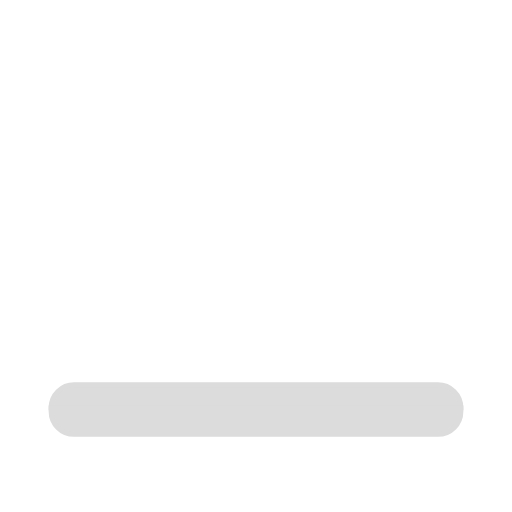
t = 0.00 s
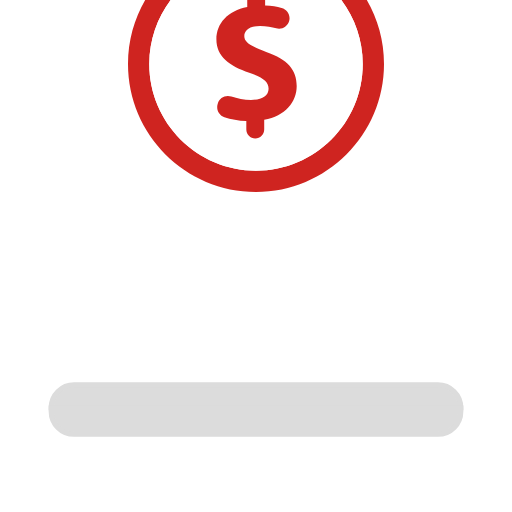
t = 0.25 s
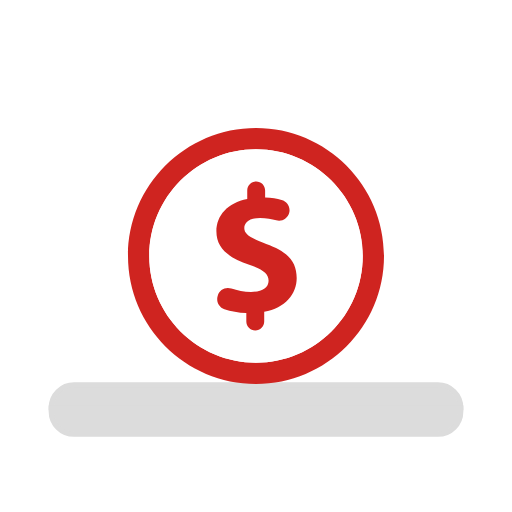
t = 0.50 s
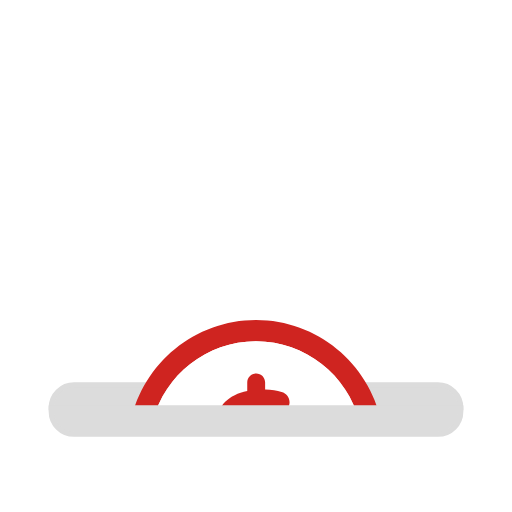
t = 0.75 s

The animated SVG that drew these frames (rendered in a browser with its animation timeline set to each time). Animation: 1 SMIL element (animateTransform=1); one cycle of 1.00 s, repeats indefinitely.

<svg xmlns="http://www.w3.org/2000/svg" xmlns:xlink="http://www.w3.org/1999/xlink" style="margin:auto;background:#fff;display:block;" width="200px" height="200px" viewBox="0 0 100 100" preserveAspectRatio="xMidYMid">
<defs><clipPath id="ldio-efdh93utntn-cp"><rect x="0" y="0" width="100" height="82.235"></rect></clipPath></defs>
<path stroke="#dcdcdc" stroke-width="1" fill="#dcdcdc" d="M85.529 75.177H14.471c-2.469 0-4.471 2.002-4.471 4.471h80C90 77.179 87.998 75.177 85.529 75.177z"></path>
<g clip-path="url(#ldio-efdh93utntn-cp)">
  <g>
    <animateTransform attributeName="transform" type="translate" repeatCount="indefinite" dur="1s" values="0 0;0 150" keyTimes="0;1"></animateTransform>
    <g transform="translate(0 -75)">
      <path fill="#cf2420" d="M50 25c-13.785 0-25 11.215-25 25s11.215 25 25 25s25-11.216 25-25S63.784 25 50 25z M50 70.845 c-11.494 0-20.844-9.351-20.844-20.845S38.506 29.155 50 29.155S70.845 38.506 70.845 50S61.493 70.845 50 70.845z"></path>
      <path fill="#ffffff" d="M50 29.155c-11.494 0-20.844 9.351-20.844 20.844S38.506 70.845 50 70.845S70.845 61.493 70.845 50S61.493 29.155 50 29.155 z"></path>
      <path fill="#cf2420" d="M48.11 62.796v-1.64c-1.535-0.068-3.041-0.358-4.281-0.765c-1.029-0.337-1.611-1.421-1.342-2.469 l0.043-0.167c0.297-1.158 1.521-1.781 2.653-1.395c1.152 0.392 2.465 0.662 3.855 0.662c2.032 0 3.421-0.783 3.421-2.21 c0-1.354-1.14-2.21-3.778-3.101c-3.814-1.283-6.416-3.066-6.416-6.523c0-3.137 2.211-5.596 6.025-6.345v-1.639 c0-0.965 0.782-1.746 1.746-1.746h0c0.965 0 1.746 0.782 1.746 1.746v1.39c1.275 0.057 2.327 0.226 3.21 0.459 c1.107 0.291 1.782 1.404 1.498 2.513v0c-0.287 1.118-1.44 1.803-2.546 1.473c-0.843-0.251-1.887-0.453-3.16-0.453 c-2.317 0-3.066 0.998-3.066 1.997c0 1.176 1.247 1.924 4.277 3.065c4.241 1.498 5.953 3.458 5.953 6.666 c0 3.173-2.246 5.882-6.345 6.594v1.89c0 0.965-0.782 1.746-1.746 1.746h-0.001C48.892 64.543 48.11 63.761 48.11 62.796z"></path>
    </g>
  </g>
</g>
<path stroke="#dcdcdc" stroke-width="1" fill="#dcdcdc" d="M14.471 84.823h71.058c2.469 0 4.471-2.002 4.471-4.471v-0.704H10v0.704C10 82.821 12.002 84.823 14.471 84.823z"></path>
</svg>
